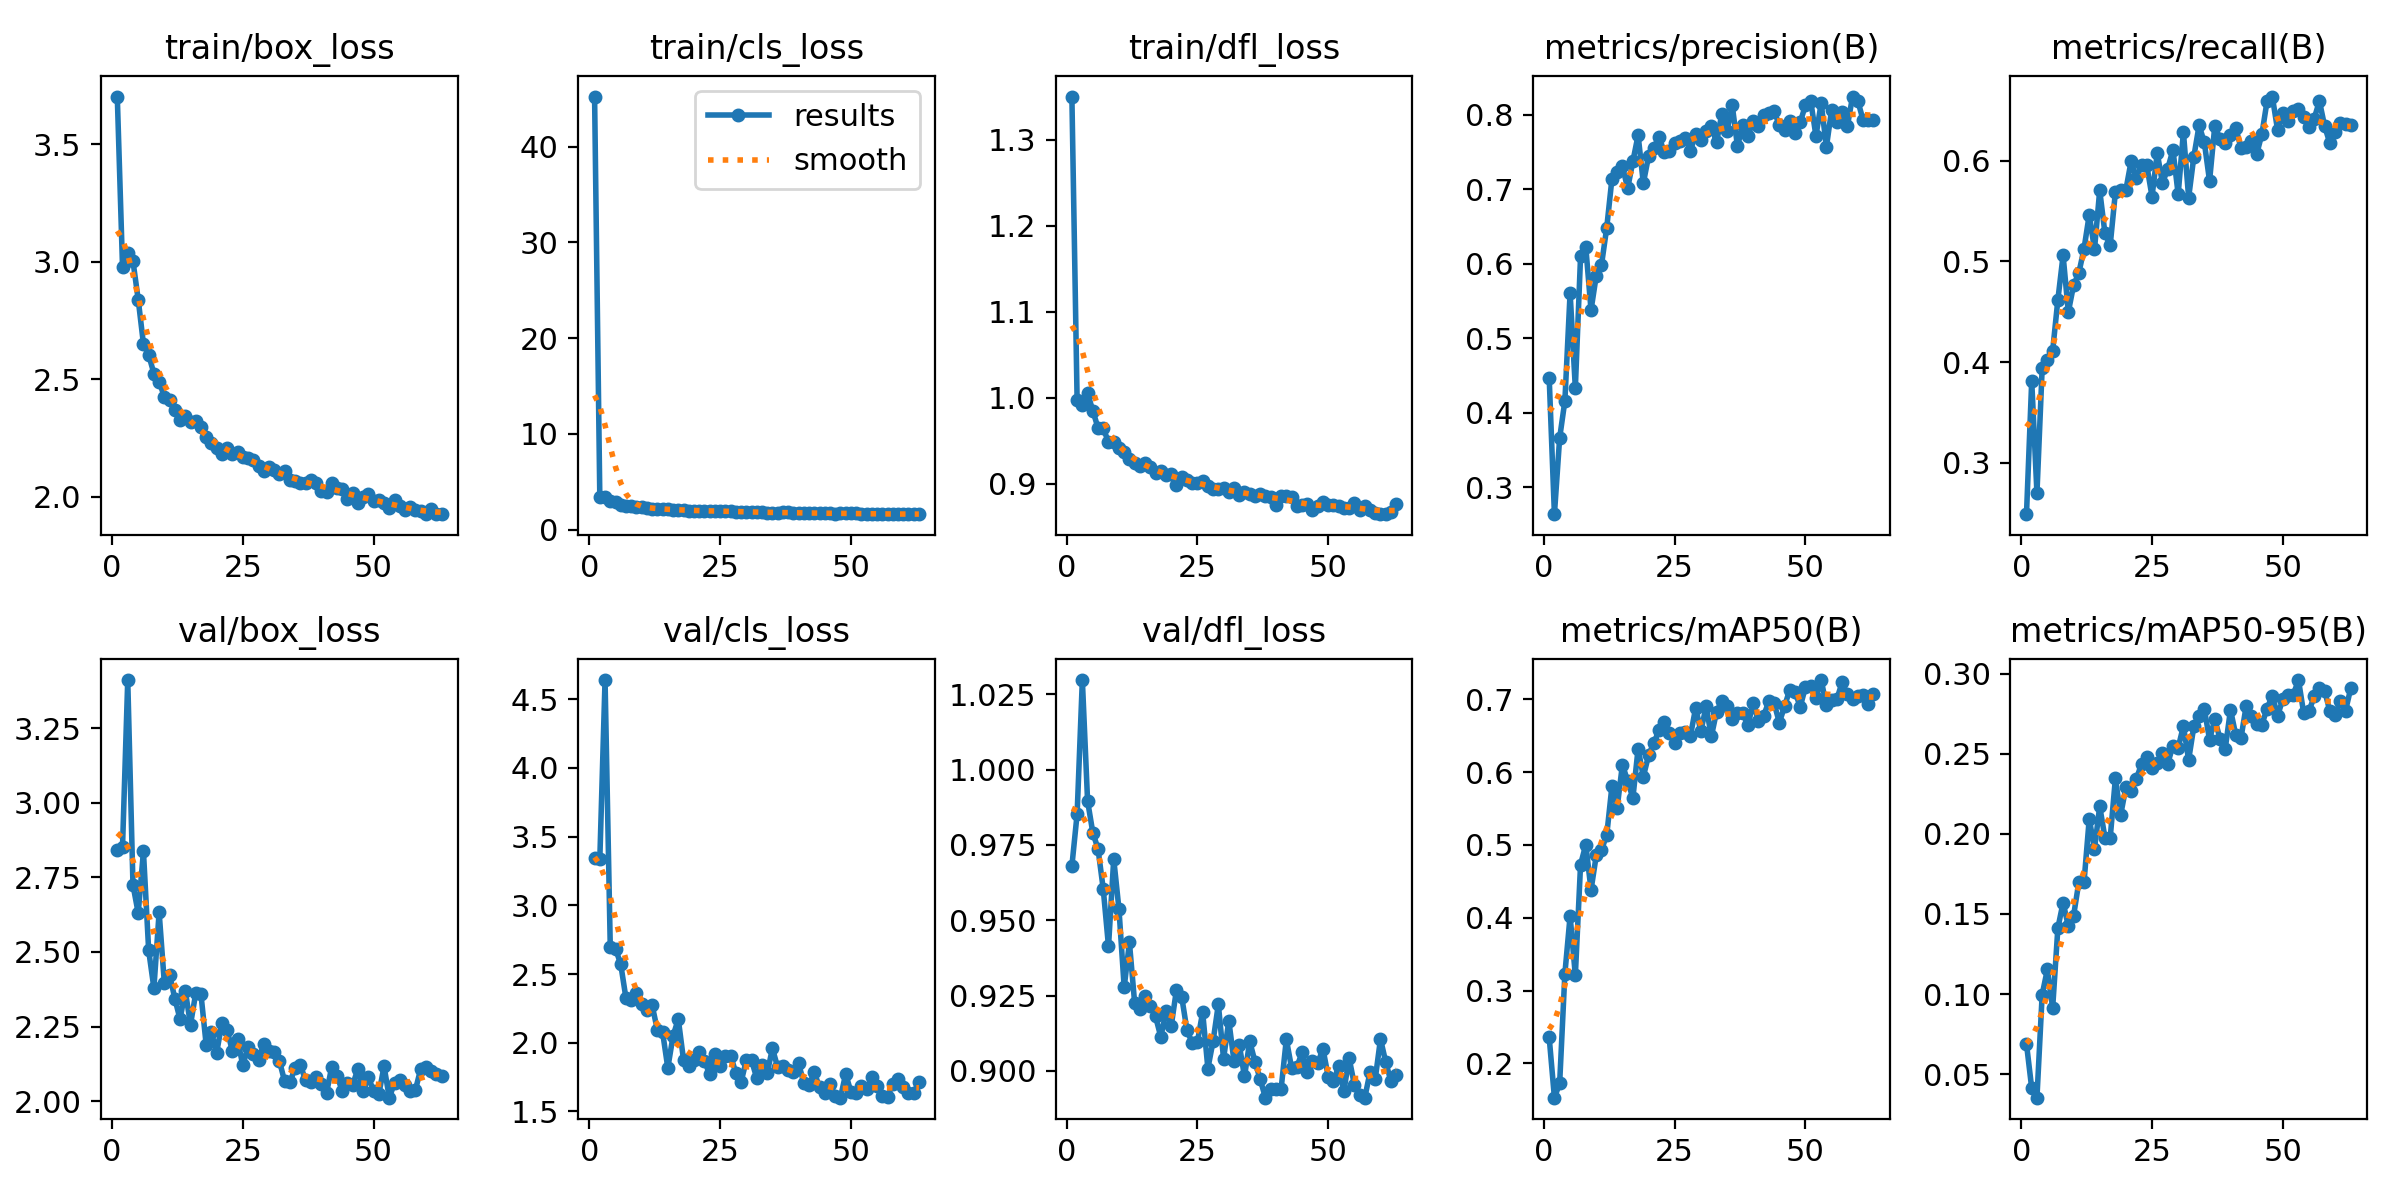

The file beside this chart, header and first rows:
epoch, time, train/box_loss, train/cls_loss, train/dfl_loss, metrics/precision(B), metrics/recall(B), metrics/mAP50(B), metrics/mAP50-95(B), val/box_loss, val/cls_loss, val/dfl_loss, lr/pg0, lr/pg1, lr/pg2
1, 46.67, 3.702, 45.24, 1.35, 0.4473, 0.2492, 0.2358, 0.06888, 2.84, 3.344, 0.968, 0.07035, 0.003294, 0.003294
2, 77.98, 2.979, 3.367, 0.9972, 0.2639, 0.3815, 0.153, 0.04113, 2.852, 3.335, 0.9852, 0.04031, 0.006584, 0.006584
3, 108, 3.035, 3.357, 0.9912, 0.3661, 0.2701, 0.1725, 0.03529, 3.411, 4.639, 1.03, 0.01022, 0.009829, 0.009829
4, 138, 3.002, 2.99, 1.005, 0.416, 0.3942, 0.3232, 0.09968, 2.725, 2.696, 0.9896, 0.009802, 0.009802, 0.009802
5, 168.1, 2.839, 2.84, 0.9851, 0.5611, 0.4024, 0.4025, 0.1154, 2.63, 2.686, 0.9791, 0.009736, 0.009736, 0.009736
6, 198.3, 2.65, 2.591, 0.9649, 0.4333, 0.4113, 0.3209, 0.09118, 2.837, 2.571, 0.9737, 0.00967, 0.00967, 0.00967
7, 228.3, 2.604, 2.505, 0.9648, 0.6105, 0.462, 0.4731, 0.1412, 2.505, 2.324, 0.9603, 0.009604, 0.009604, 0.009604
8, 258.5, 2.524, 2.454, 0.9483, 0.6225, 0.5061, 0.5003, 0.1571, 2.379, 2.308, 0.9413, 0.009538, 0.009538, 0.009538
9, 288.7, 2.489, 2.352, 0.9484, 0.538, 0.4498, 0.4383, 0.1424, 2.633, 2.361, 0.9703, 0.009472, 0.009472, 0.009472
10, 318.9, 2.427, 2.324, 0.9412, 0.5842, 0.4763, 0.4855, 0.1488, 2.395, 2.284, 0.9537, 0.009406, 0.009406, 0.009406
11, 349, 2.41, 2.262, 0.9375, 0.5986, 0.4884, 0.4934, 0.1696, 2.424, 2.241, 0.9277, 0.00934, 0.00934, 0.00934
12, 379.2, 2.369, 2.189, 0.9288, 0.6485, 0.5126, 0.5133, 0.1699, 2.344, 2.274, 0.9426, 0.009274, 0.009274, 0.009274
13, 409.7, 2.327, 2.153, 0.9241, 0.7146, 0.5465, 0.5809, 0.2094, 2.275, 2.094, 0.9225, 0.009208, 0.009208, 0.009208
14, 439.9, 2.343, 2.136, 0.9207, 0.7241, 0.5121, 0.5513, 0.1906, 2.37, 2.078, 0.9205, 0.009142, 0.009142, 0.009142
15, 470, 2.32, 2.106, 0.9241, 0.7315, 0.5706, 0.6102, 0.2172, 2.257, 1.817, 0.925, 0.009076, 0.009076, 0.009076
16, 500.2, 2.324, 2.089, 0.9195, 0.7013, 0.528, 0.5879, 0.1977, 2.362, 2.049, 0.9215, 0.00901, 0.00901, 0.00901
17, 530.6, 2.297, 2.059, 0.9122, 0.7378, 0.516, 0.5644, 0.1973, 2.358, 2.172, 0.9181, 0.008944, 0.008944, 0.008944
18, 561, 2.254, 2.032, 0.915, 0.7729, 0.5689, 0.6322, 0.2346, 2.188, 1.877, 0.9113, 0.008878, 0.008878, 0.008878
19, 591.2, 2.23, 1.988, 0.9106, 0.7083, 0.5711, 0.5937, 0.2117, 2.231, 1.83, 0.9198, 0.008812, 0.008812, 0.008812
20, 621.4, 2.208, 1.968, 0.9114, 0.7447, 0.5711, 0.6231, 0.229, 2.163, 1.877, 0.915, 0.008746, 0.008746, 0.008746
21, 651.6, 2.18, 1.991, 0.8989, 0.7554, 0.5993, 0.64, 0.2268, 2.262, 1.931, 0.927, 0.00868, 0.00868, 0.00868
22, 681.8, 2.208, 1.96, 0.9078, 0.7708, 0.5832, 0.6573, 0.2343, 2.238, 1.869, 0.9245, 0.008614, 0.008614, 0.008614
23, 712, 2.183, 1.95, 0.9049, 0.7498, 0.5954, 0.6687, 0.2437, 2.168, 1.769, 0.9135, 0.008548, 0.008548, 0.008548
24, 742.3, 2.189, 1.933, 0.9006, 0.7516, 0.5954, 0.6532, 0.2481, 2.207, 1.915, 0.9093, 0.008482, 0.008482, 0.008482
25, 772.5, 2.17, 1.905, 0.901, 0.7623, 0.5645, 0.6398, 0.2412, 2.12, 1.834, 0.9096, 0.008416, 0.008416, 0.008416
26, 802.7, 2.165, 1.923, 0.9034, 0.7653, 0.6075, 0.6536, 0.2442, 2.182, 1.9, 0.9195, 0.00835, 0.00835, 0.00835
27, 833, 2.158, 1.916, 0.8972, 0.7693, 0.5777, 0.6545, 0.2505, 2.159, 1.906, 0.9008, 0.008284, 0.008284, 0.008284
28, 863.5, 2.133, 1.882, 0.8943, 0.7521, 0.5921, 0.6496, 0.2438, 2.137, 1.782, 0.91, 0.008218, 0.008218, 0.008218
29, 893.9, 2.111, 1.861, 0.8941, 0.7742, 0.6108, 0.6882, 0.2551, 2.192, 1.713, 0.9221, 0.008152, 0.008152, 0.008152
30, 924.5, 2.126, 1.872, 0.8949, 0.7661, 0.5667, 0.6561, 0.2538, 2.168, 1.872, 0.904, 0.008086, 0.008086, 0.008086
31, 954.9, 2.114, 1.832, 0.89, 0.7785, 0.6284, 0.6904, 0.2673, 2.166, 1.873, 0.9167, 0.00802, 0.00802, 0.00802
32, 985.5, 2.096, 1.798, 0.8951, 0.785, 0.5634, 0.649, 0.2462, 2.134, 1.743, 0.9032, 0.007954, 0.007954, 0.007954
33, 1016, 2.109, 1.843, 0.8869, 0.763, 0.6042, 0.6831, 0.2671, 2.066, 1.837, 0.9087, 0.007888, 0.007888, 0.007888
34, 1047, 2.07, 1.771, 0.89, 0.8016, 0.6351, 0.6972, 0.2736, 2.063, 1.779, 0.8982, 0.007822, 0.007822, 0.007822
35, 1077, 2.069, 1.77, 0.8884, 0.7791, 0.6182, 0.6903, 0.2778, 2.112, 1.959, 0.9098, 0.007756, 0.007756, 0.007756
36, 1107, 2.059, 1.751, 0.8857, 0.8127, 0.5799, 0.6724, 0.2589, 2.121, 1.822, 0.9031, 0.00769, 0.00769, 0.00769
37, 1138, 2.058, 1.788, 0.8887, 0.7578, 0.6346, 0.6816, 0.2715, 2.07, 1.832, 0.8972, 0.007624, 0.007624, 0.007624
38, 1168, 2.073, 1.784, 0.8859, 0.7871, 0.6218, 0.6814, 0.2594, 2.064, 1.804, 0.8912, 0.007558, 0.007558, 0.007558
39, 1199, 2.057, 1.753, 0.8845, 0.772, 0.6174, 0.6644, 0.2532, 2.08, 1.786, 0.8939, 0.007492, 0.007492, 0.007492
40, 1230, 2.027, 1.763, 0.8753, 0.7921, 0.626, 0.6948, 0.2775, 2.058, 1.85, 0.894, 0.007426, 0.007426, 0.007426
41, 1260, 2.021, 1.723, 0.8859, 0.785, 0.6329, 0.6704, 0.2619, 2.027, 1.707, 0.8941, 0.00736, 0.00736, 0.00736
42, 1291, 2.059, 1.728, 0.8857, 0.7999, 0.613, 0.6772, 0.2597, 2.115, 1.69, 0.9105, 0.007294, 0.007294, 0.007294
43, 1321, 2.039, 1.746, 0.8853, 0.8027, 0.6141, 0.6973, 0.2798, 2.085, 1.786, 0.901, 0.007228, 0.007228, 0.007228
44, 1352, 2.033, 1.717, 0.8746, 0.8053, 0.6196, 0.6947, 0.2738, 2.035, 1.675, 0.9012, 0.007162, 0.007162, 0.007162
45, 1382, 1.993, 1.679, 0.8759, 0.7861, 0.6064, 0.6681, 0.2688, 2.06, 1.636, 0.9061, 0.007096, 0.007096, 0.007096
46, 1413, 2.016, 1.706, 0.8767, 0.7802, 0.6263, 0.6903, 0.2682, 2.055, 1.7, 0.8996, 0.00703, 0.00703, 0.00703
47, 1443, 1.975, 1.666, 0.8695, 0.7918, 0.6593, 0.7134, 0.2782, 2.107, 1.61, 0.9034, 0.006964, 0.006964, 0.006964
48, 1474, 2, 1.696, 0.8738, 0.7763, 0.6637, 0.7098, 0.2864, 2.033, 1.6, 0.9026, 0.006898, 0.006898, 0.006898
49, 1504, 2.011, 1.745, 0.8784, 0.7903, 0.6307, 0.6897, 0.2737, 2.081, 1.772, 0.9073, 0.006832, 0.006832, 0.006832
50, 1535, 1.98, 1.683, 0.8749, 0.8133, 0.6472, 0.7171, 0.284, 2.034, 1.644, 0.8981, 0.006766, 0.006766, 0.006766
51, 1565, 1.987, 1.679, 0.8751, 0.8187, 0.6395, 0.7184, 0.2866, 2.023, 1.631, 0.8966, 0.0067, 0.0067, 0.0067
52, 1595, 1.974, 1.65, 0.874, 0.7718, 0.6494, 0.7024, 0.2869, 2.117, 1.689, 0.9015, 0.006634, 0.006634, 0.006634
53, 1625, 1.952, 1.628, 0.8717, 0.816, 0.6516, 0.7264, 0.296, 2.012, 1.662, 0.8933, 0.006568, 0.006568, 0.006568
54, 1656, 1.987, 1.666, 0.8723, 0.7572, 0.643, 0.6916, 0.2754, 2.061, 1.753, 0.9043, 0.006502, 0.006502, 0.006502
55, 1686, 1.962, 1.641, 0.8777, 0.8068, 0.634, 0.6993, 0.2764, 2.072, 1.682, 0.8954, 0.006436, 0.006436, 0.006436
56, 1716, 1.943, 1.625, 0.8696, 0.7908, 0.6417, 0.7002, 0.2859, 2.053, 1.609, 0.892, 0.00637, 0.00637, 0.00637
57, 1746, 1.955, 1.626, 0.8744, 0.8044, 0.6593, 0.7233, 0.2908, 2.034, 1.607, 0.8911, 0.006304, 0.006304, 0.006304
58, 1776, 1.942, 1.632, 0.8694, 0.7845, 0.6343, 0.7066, 0.2893, 2.038, 1.703, 0.8996, 0.006238, 0.006238, 0.006238
59, 1806, 1.94, 1.624, 0.8656, 0.8247, 0.6174, 0.7, 0.2766, 2.107, 1.739, 0.8974, 0.006172, 0.006172, 0.006172
60, 1836, 1.929, 1.616, 0.8655, 0.819, 0.6286, 0.7049, 0.2743, 2.113, 1.678, 0.9106, 0.006106, 0.006106, 0.006106
... 3 more rows
